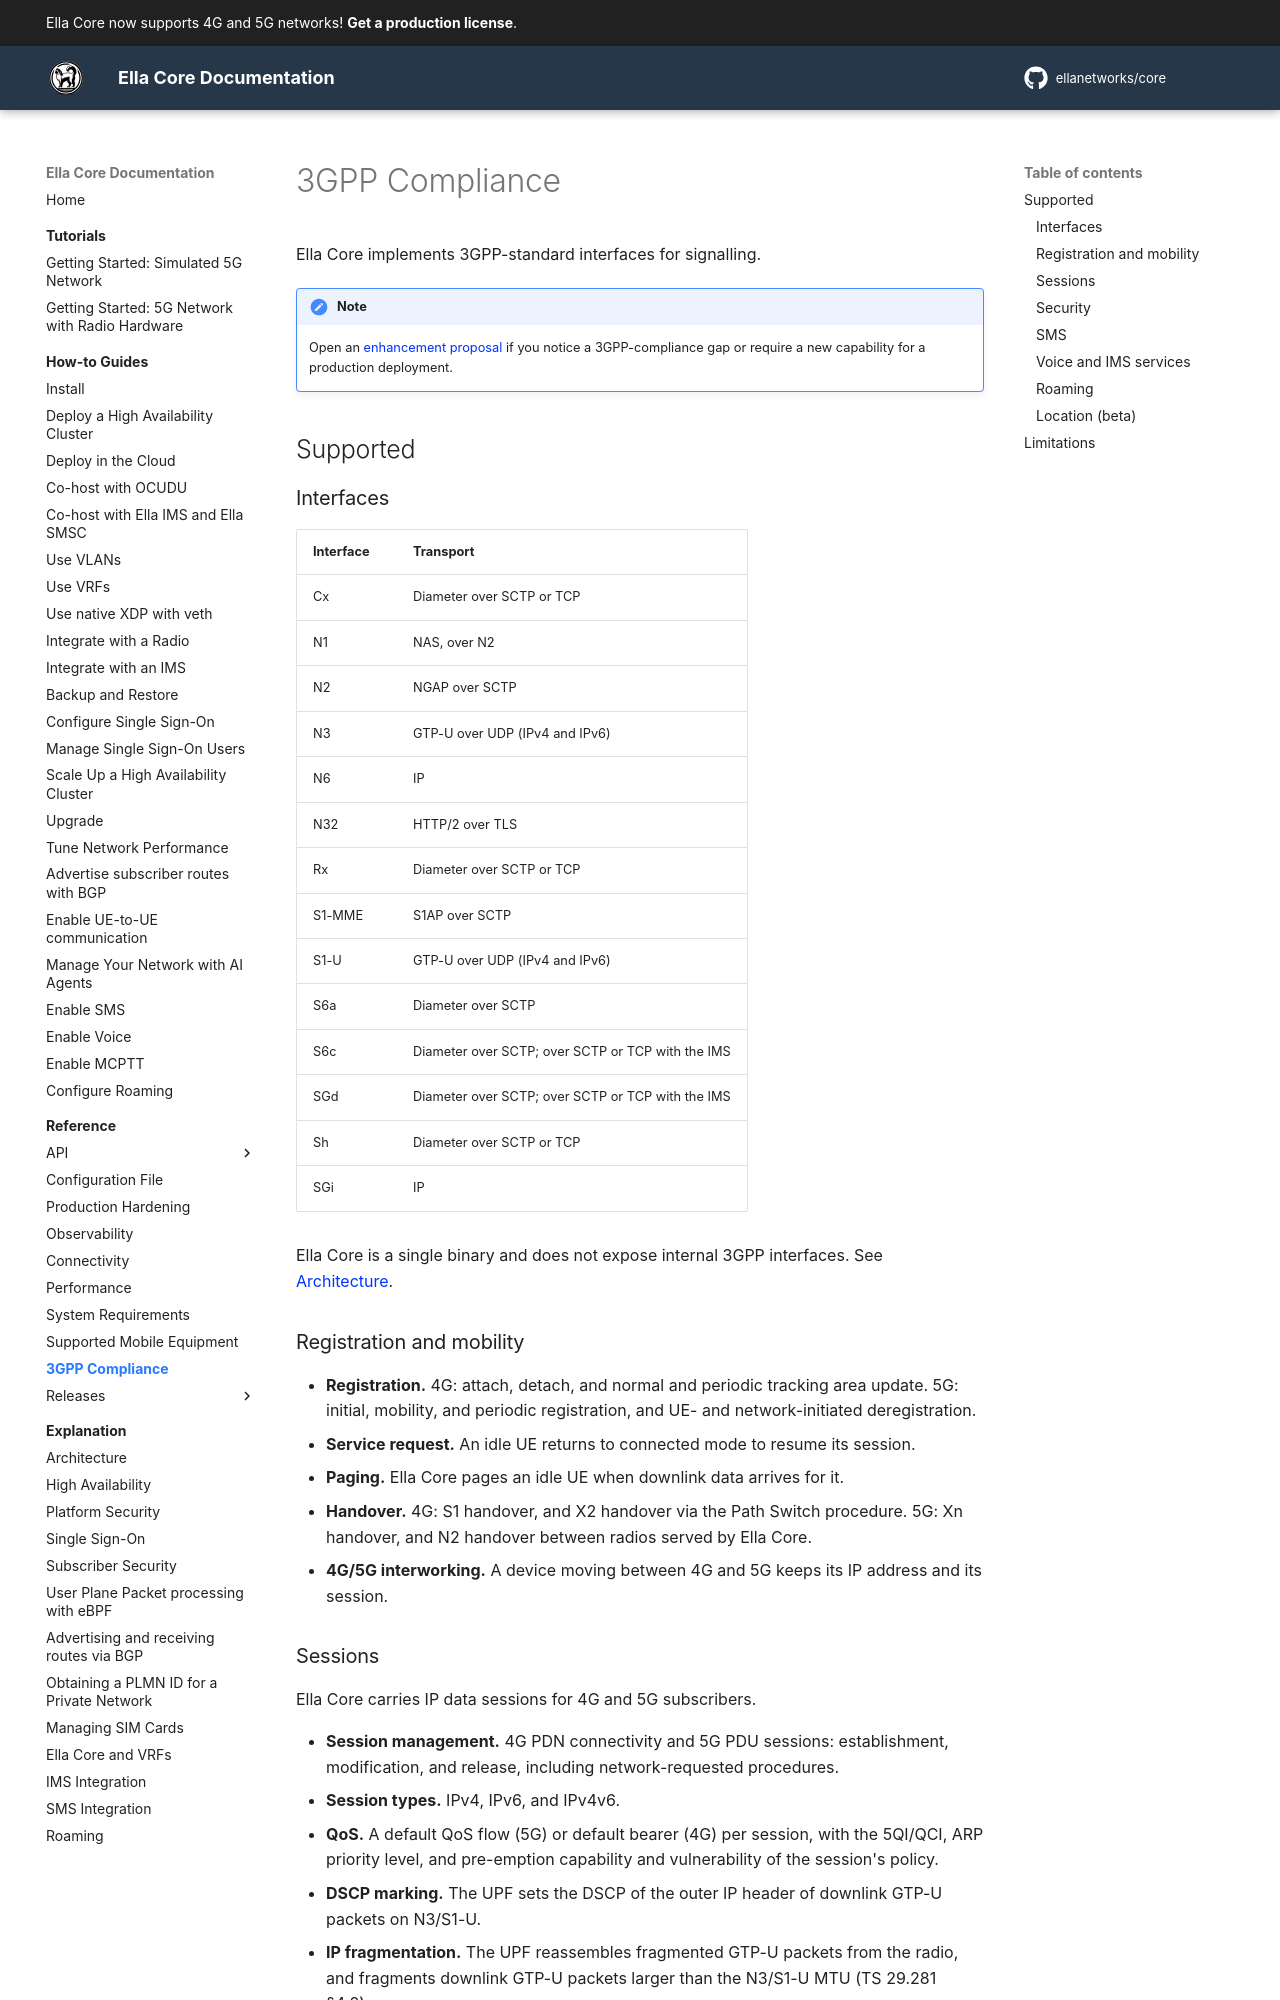

repository: ellanetworks/core · page: reference/3gpp_compliance/index.html · generator: mkdocs

---
description: The 3GPP procedures, interfaces, and capabilities Ella Core implements.
---

# 3GPP Compliance

Ella Core implements 3GPP-standard interfaces for signalling.

!!! note

    Open an [enhancement proposal](https://github.com/ellanetworks/core/issues/new?template=enhancement_proposal.yml) if you notice a 3GPP-compliance gap or require a new capability for a production deployment.

## Supported

### Interfaces

| Interface | Transport |
| --------- | --------- |
| Cx | Diameter over SCTP or TCP |
| N1 | NAS, over N2 |
| N2 | NGAP over SCTP |
| N3 | GTP-U over UDP (IPv4 and IPv6) |
| N6 | IP |
| N32 | HTTP/2 over TLS |
| Rx | Diameter over SCTP or TCP |
| S1-MME | S1AP over SCTP |
| S1-U | GTP-U over UDP (IPv4 and IPv6) |
| S6a | Diameter over SCTP |
| S6c | Diameter over SCTP; over SCTP or TCP with the IMS |
| SGd | Diameter over SCTP; over SCTP or TCP with the IMS |
| Sh | Diameter over SCTP or TCP |
| SGi | IP |

Ella Core is a single binary and does not expose internal 3GPP interfaces. See [Architecture](../explanation/architecture.md).

### Registration and mobility

- **Registration.** 4G: attach, detach, and normal and periodic tracking area update. 5G: initial, mobility, and periodic registration, and UE- and network-initiated deregistration.
- **Service request.** An idle UE returns to connected mode to resume its session.
- **Paging.** Ella Core pages an idle UE when downlink data arrives for it.
- **Handover.** 4G: S1 handover, and X2 handover via the Path Switch procedure. 5G: Xn handover, and N2 handover between radios served by Ella Core.
- **4G/5G interworking.** A device moving between 4G and 5G keeps its IP address and its session.
